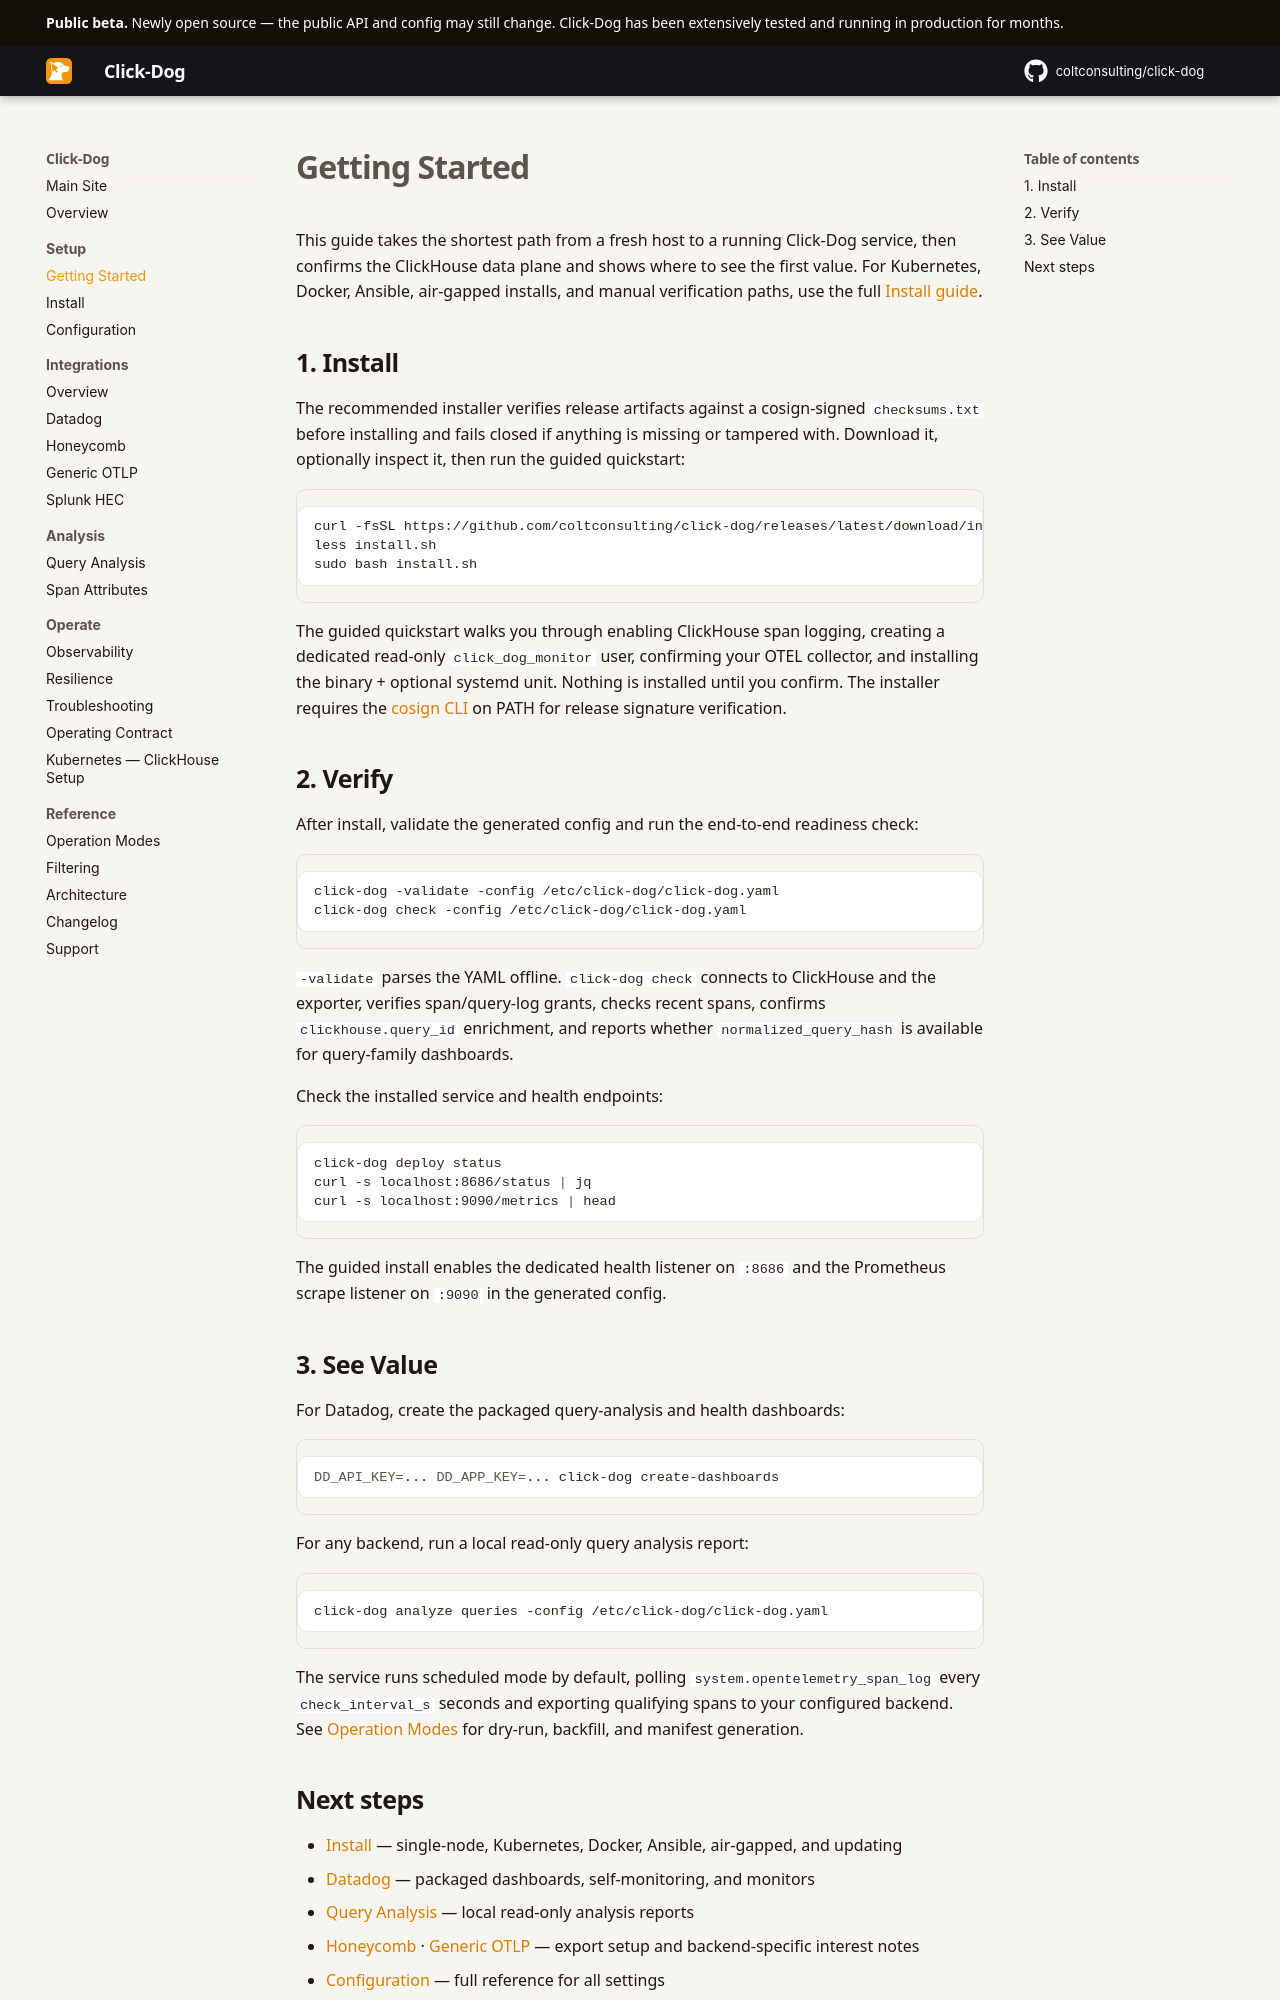

repository: coltconsulting/click-dog · page: getting-started/index.html · generator: mkdocs

# Getting Started

This guide takes the shortest path from a fresh host to a running Click-Dog
service, then confirms the ClickHouse data plane and shows where to see the
first value. For Kubernetes, Docker, Ansible, air-gapped installs, and manual
verification paths, use the full [Install guide](install.md).

## 1. Install

The recommended installer verifies release artifacts against a cosign-signed
`checksums.txt` before installing and fails closed if anything is missing or
tampered with. Download it, optionally inspect it, then run the guided
quickstart:

```bash
curl -fsSL https://github.com/coltconsulting/click-dog/releases/latest/download/install.sh -o install.sh
less install.sh
sudo bash install.sh
```

The guided quickstart walks you through enabling ClickHouse span logging, creating
a dedicated read-only `click_dog_monitor` user, confirming your OTEL collector,
and installing the binary + optional systemd unit. Nothing is installed until you
confirm. The installer requires the
[cosign CLI](https://docs.sigstore.dev/cosign/installation/) on PATH for release
signature verification.

## 2. Verify

After install, validate the generated config and run the end-to-end readiness
check:

```bash
click-dog -validate -config /etc/click-dog/click-dog.yaml
click-dog check -config /etc/click-dog/click-dog.yaml
```

`-validate` parses the YAML offline. `click-dog check` connects to ClickHouse
and the exporter, verifies span/query-log grants, checks recent spans, confirms
`clickhouse.query_id` enrichment, and reports whether `normalized_query_hash` is
available for query-family dashboards.

Check the installed service and health endpoints:

```bash
click-dog deploy status
curl -s localhost:8686/status | jq
curl -s localhost:9090/metrics | head
```

The guided install enables the dedicated health listener on `:8686` and the
Prometheus scrape listener on `:9090` in the generated config.

## 3. See Value

For Datadog, create the packaged query-analysis and health dashboards:

```bash
DD_API_KEY=... DD_APP_KEY=... click-dog create-dashboards
```

For any backend, run a local read-only query analysis report:

```bash
click-dog analyze queries -config /etc/click-dog/click-dog.yaml
```

The service runs scheduled mode by default, polling
`system.opentelemetry_span_log` every `check_interval_s` seconds and exporting
qualifying spans to your configured backend. See [Operation Modes](modes.md) for
dry-run, backfill, and manifest generation.
